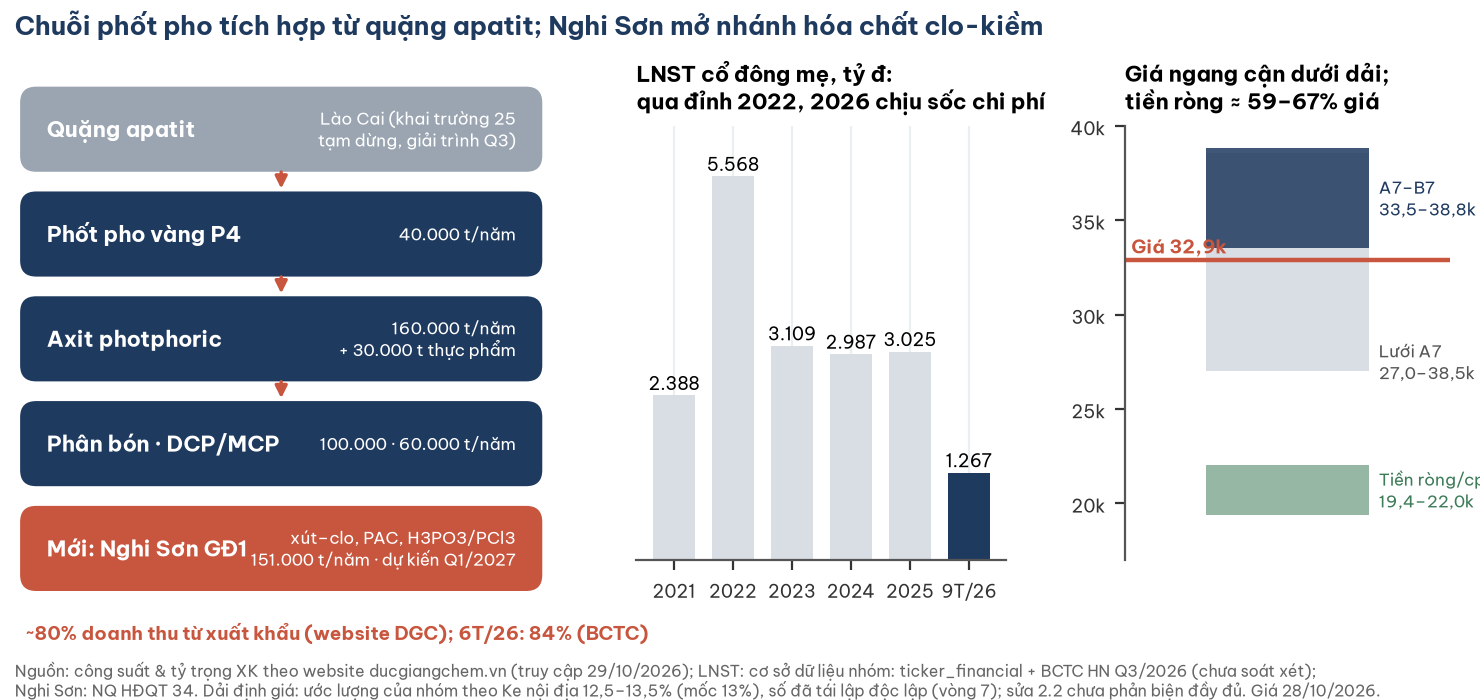

Source data for this figure (header and first rows):
muc, gia_tri
LNST 2021, 2388
LNST 2022, 5568
LNST 2023, 3109
LNST 2024, 2987
LNST 2025, 3025
LNST 9T/26, 1267
A7, 33514
B7, 38832
thap_nhat, 27003
cao_nhat, 38548
tien_rong_sau, 19400
tien_rong_truoc, 22040
gia_2810, 32900
